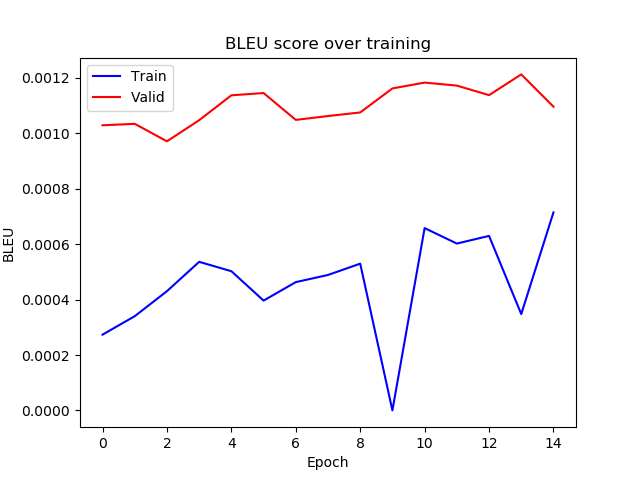

Values plotted in this chart, from the file beside it:
epoch, train_bleu, valid_bleu
0, 0.0002736, 0.001029
1, 0.0003401, 0.001034
2, 0.0004304, 0.0009711
3, 0.0005363, 0.001047
4, 0.0005024, 0.001137
5, 0.0003964, 0.001145
6, 0.0004631, 0.001048
7, 0.0004889, 0.001062
8, 0.0005297, 0.001075
9, 2.1659932244383634e-07, 0.001162
10, 0.000658, 0.001183
11, 0.0006022, 0.001172
12, 0.0006299, 0.001138
13, 0.0003478, 0.001213
14, 0.0007146, 0.001096
